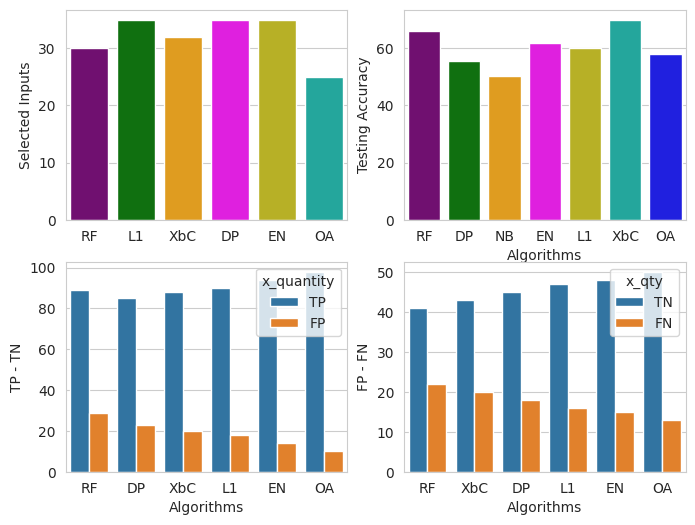

Python code for this plot: (Note: this script raises an exception after producing the figure.)
import seaborn as sns
import matplotlib.pyplot as plt


# colors
colors_accuracies = ["purple", "green", "orange",
                     "magenta", "#CFC60E", "#0FBBAE", "blue"]

colors_inputs = ["purple", "green", "orange",
                 "magenta", "#CFC60E", "#0FBBAE", "blue"]
# Testing set


def plot_wcds(kwarg_dicts, tp_fp, tn_fn):
    """Plotting comparisons between different methods
    Args:
        kwarg_dicts ([type]): [array of testing and training accuracy]
        tp_fp ([type]): [array of true and false positive values]
        tn_fn ([type]): [array of true and false positive values]
    """
    # plotting parameters
    selected_inputs = kwarg_dicts.get('optimal_inputs')
    # Maybe already plotted
    # accuracies = kwarg_dicts.get('training_accuracy')
    accuracies_testing = kwarg_dicts.get('testing_accuracy')
    # Check if plotted already
    # error_dict = kwarg_dicts.get('errors')
    sns.set_style("whitegrid")
    fig, ax = plt.subplots(nrows=2, ncols=2, figsize=(8, 6))
    #
    # Selected Inputs
    plt.subplot(2, 2, 1)  # 1 row, 2 cols, subplot 2
    plt.ylabel("Selected Inputs")
    sns.barplot(x=list(selected_inputs.keys()), y=list(
        selected_inputs.values()), palette=colors_inputs)

    # Error plots
    # plt.subplot(2, 3, 2)  # 1 row, 2 cols, subplot 2
    # plt.ylabel("Error")
    # sns.barplot(x=list(error_dict.keys()), y=list(
    #    error_dict.values()), palette=colors_inputs)

    # Training accuracy
    # plt.subplot(2, 2, 3)  # 1 row, 2 cols, subplot 2
    #plt.ylabel("Training Accuracy")
    # plt.xlabel("Algorithms")
    # sns.barplot(x=list(accuracies.keys()), y=list(
    #    accuracies.values()), palette=colors_inputs)

    # Testing accuracy
    plt.subplot(2, 2, 2)  # 1 row, 2 cols, subplot 2
    plt.ylabel("Testing Accuracy")
    plt.xlabel("Algorithms")
    sns.barplot(x=list(accuracies_testing.keys()), y=list(
        accuracies_testing.values()), palette=colors_inputs)

    # False positives
    # Testing accuracy
    plt.subplot(2, 2, 3)  # 1 row, 2 cols, subplot 2
    plt.ylabel("TP - TN")

    plt.xlabel("Algorithms")
    # sns.barplot(x=list(accuracies_testing.keys()), y=list(
    #    accuracies.values()), palette=colors_inputs)
    sns.barplot(x='group', y='y_quantity', hue="x_quantity", data=tp_fp)

    # True Positive & True Negative
    # Testing accuracy
    plt.subplot(2, 2, 4)  # 1 row, 2 cols, subplot 2
    plt.ylabel("FP - FN")
    plt.xlabel("Algorithms")
    # sns.barplot(x=list(accuracies_testing.keys()), y=list(
    #    accuracies.values()), palette=colors_inputs)
    sns.barplot(x='group', y='y_qty', hue="x_qty", data=tn_fn)

    # save a pdf file
    fig.savefig(
        '/home/<user>/springer-fs-paper/LaTeX_DL_468198_240419/images_AI/compare_hdata.pdf')
    # save an eps file
    fig.savefig(
        '/home/<user>/springer-fs-paper/LaTeX_DL_468198_240419/images_AI/compare_hdata.pdf')
    # eps', format='eps', dpi=800)
    plt.show()


def plot_all_data():
    """oops"""
    pass


if __name__ == '__main__':
    accuracies = {'RF': 92.088, 'LG': 95.901, 'DP': 95.358,
                  'NB': 95.358, 'EN': 95.901, 'L1': 94.574, 'XbC': 95.801}

    accuracies_testing = {'RF': 65.98,
                          # 'LG': 53.90,
                          'DP': 55.32,
                          'NB': 50.32,
                          'EN': 61.90,
                          'L1': 60.14,
                          'XbC': 69.91,
                          'OA': 57.90, }
    selected_inputs = {'RF': 30, 'L1': 35,
                       'XbC': 32, 'DP': 35, 'EN': 35, 'OA': 25}
    error_dict = {'RF': 0.08, 'LGM': 0.07, 'XbC': 0.08,
                  'CaB': 0.09, 'EN': 0.05, 'OA': 0.06}
    plotting_args = {'training_accuracy': accuracies, 'testing_accuracy': accuracies_testing,
                     'optimal_inputs': selected_inputs, 'errors': error_dict}
    df_TP_FP = {
        'x_quantity':    ['TP', 'FP',  'TP', 'FP', 'TP', 'FP', 'TP', 'FP', 'TP', 'FP', 'TP', 'FP'],
        'y_quantity':    [89,    29,   85,     23,    88,    20,    90,   18,   94,  14,    98,   10],
        'group':        ['RF',  'RF', 'DP', 'DP', 'XbC',  'XbC',  'L1',  'L1', 'EN', 'EN', 'OA', 'OA']
    }
    df_TN_FN = {
        'x_qty': ['TN', 'FN',  'TN', 'FN', 'TN', 'FN', 'TN', 'FN', 'TN', 'FN', 'TN', 'FN'],
        'y_qty': [41,     22,    43,   20,    45,   18,    47,   16,    48,   15,    50,    13],
        'group': ['RF',  'RF', 'XbC', 'XbC', 'DP',  'DP',  'L1',  'L1', 'EN', 'EN', 'OA', 'OA']
    }
    plot_wcds(plotting_args, df_TP_FP, df_TN_FN)
